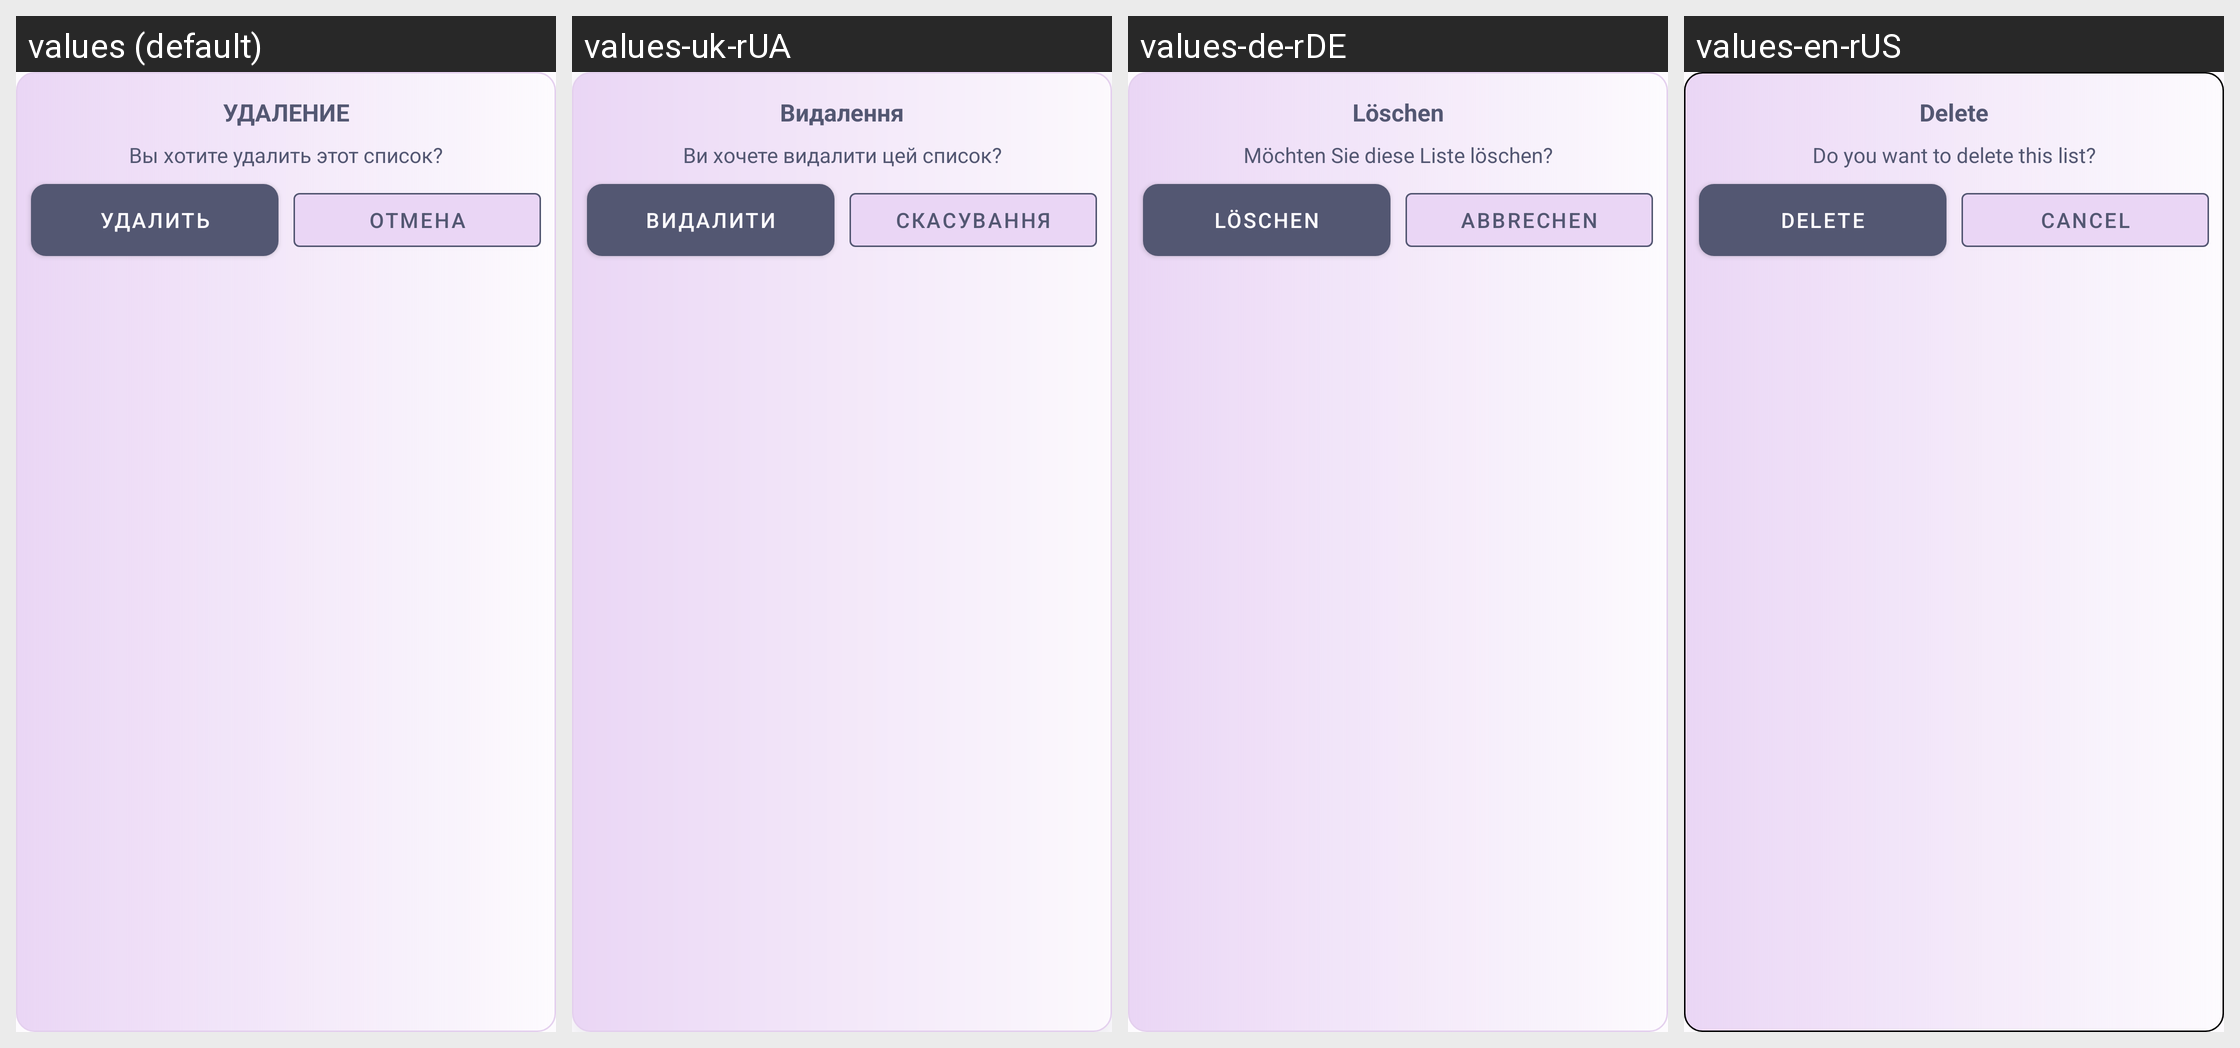

Translations of the strings shown on this Android screen, per locale in the grid:
Android screen res/layout/delete_dialog.xml rendered under 4 locales, left to right: values (default), values-uk-rUA, values-de-rDE, values-en-rUS. Device: Nexus 5 (rendered at 1080×1920; each locale shown at half size, 540×960, under a caption strip naming it); theme Theme.ShopLiNoteLavenderDream.
Other locales in the repository, not shown: values-ru-rUA.
Strings drawn on this screen, with the default value and each locale's value (text and hints the layout hard-codes, and strings that could not be matched under every locale, appear in the picture but are not listed):

delete_alert
  values: УДАЛЕНИЕ
  values-uk-rUA: Видалення
  values-de-rDE: Löschen
  values-en-rUS: Delete

delete_item
  values: Вы хотите удалить этот список?
  values-uk-rUA: Ви хочете видалити цей список?
  values-de-rDE: Möchten Sie diese Liste löschen?
  values-en-rUS: Do you want to delete this list?

delete_button
  values: УДАЛИТЬ
  values-uk-rUA: Видалити
  values-de-rDE: Löschen
  values-en-rUS: DELETE

cancel_button
  values: Отмена
  values-uk-rUA: Скасування
  values-de-rDE: Abbrechen
  values-en-rUS: Cancel
